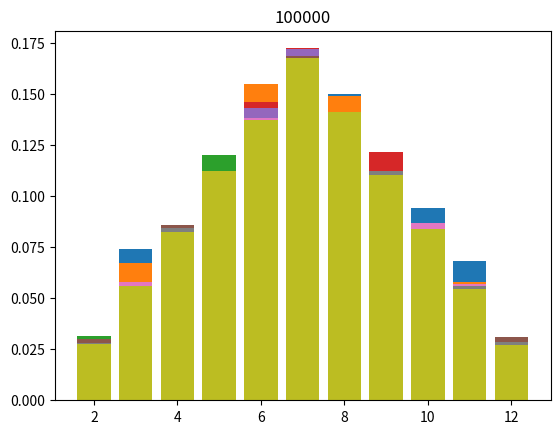

Source code (Python):
import numpy as np
from matplotlib import pyplot as plt


def noppa(n):
    """Heittää kahta 6 tahoista noppaa annetun lkm (n) varran palauttaa summan tarvitsee numpy moduulin"""
    a = (np.random.randint(1, 7, n))
    b = (np.random.randint(1, 7, n))
    c = a + b
    return c


def main():
    i = 0
    for i in range(9):
        if i == 0:
            n = 500
        elif i == 1:
            n = 1000
        elif i == 2:
            n = 2000
        elif i == 3:
            n = 5000
        elif i == 4:
            n = 10000
        elif i == 5:
            n = 15000
        elif i == 6:
            n = 20000
        elif i == 7:
            n = 50000
        elif i == 8:
            n = 100000

        d = noppa(n)
        a, b = np.histogram(d, range(2, 14))
        plt.bar(b[:-1], a / n)
        plt.title(n)
        plt.show()
        i += 1


if __name__ == "__main__":
    main()
